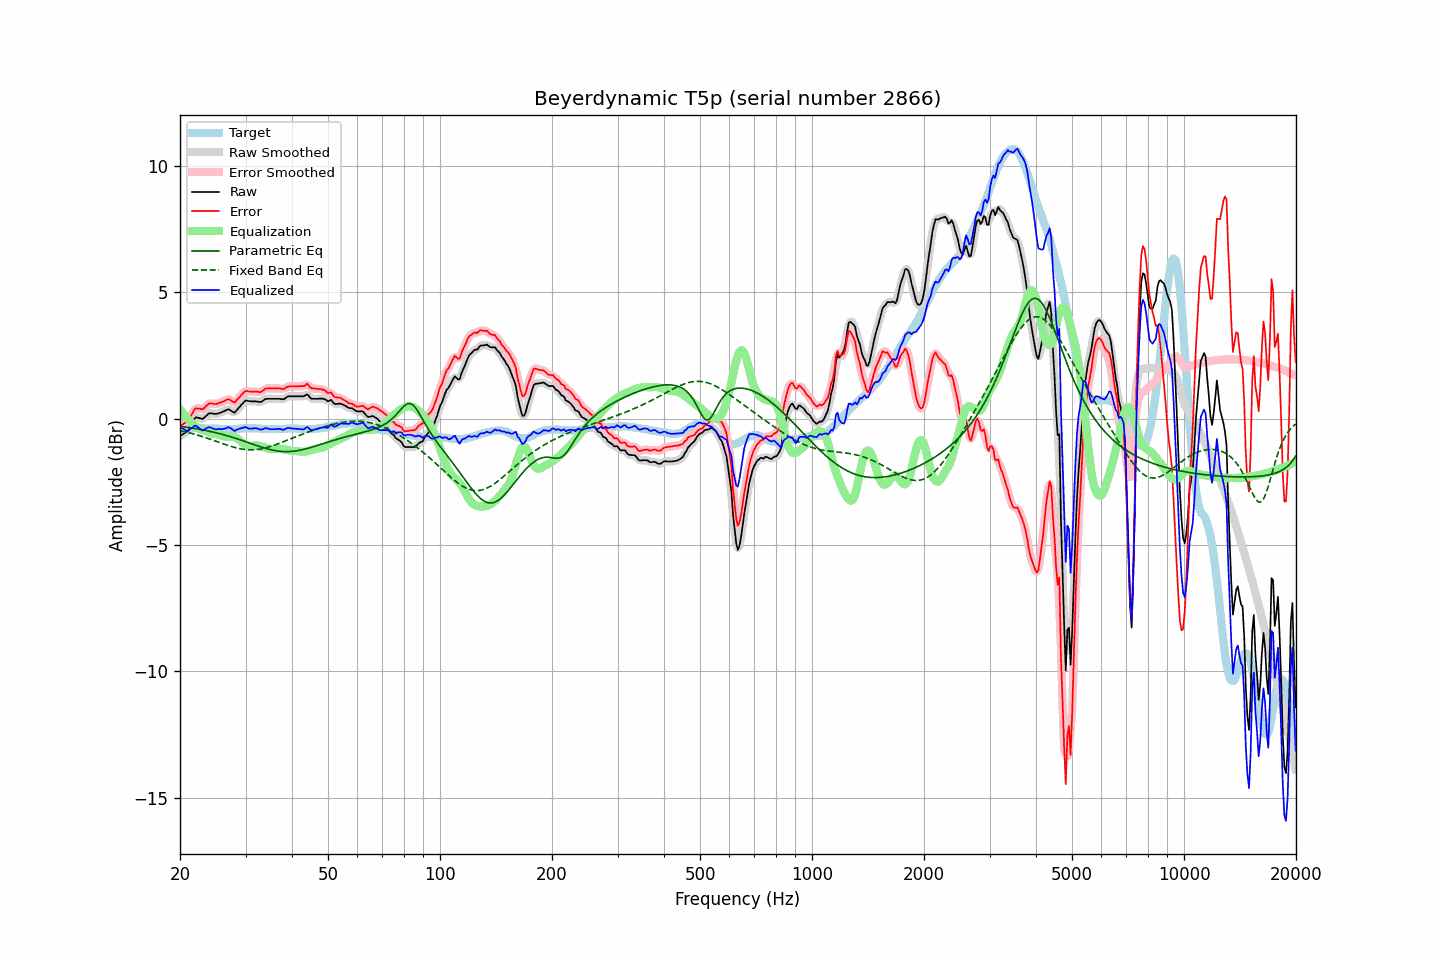

Data behind this chart, as committed beside it:
frequency, raw, error, smoothed, error_smoothed, equalization, parametric_eq, fixed_band_eq, equalized_raw, equalized_smoothed, target
20.00, -0.69, -0.28, -0.69, -0.28, 0.37, -0.30, -0.47, -0.33, -0.32, -0.41
20.20, -0.65, -0.25, -0.66, -0.25, 0.28, -0.31, -0.49, -0.37, -0.37, -0.40
20.40, -0.60, -0.21, -0.62, -0.22, 0.20, -0.32, -0.50, -0.40, -0.42, -0.39
20.61, -0.57, -0.17, -0.57, -0.18, 0.13, -0.33, -0.52, -0.44, -0.44, -0.39
20.81, -0.52, -0.14, -0.52, -0.14, 0.05, -0.34, -0.53, -0.47, -0.47, -0.38
21.02, -0.47, -0.09, -0.45, -0.07, -0.01, -0.35, -0.55, -0.49, -0.47, -0.38
21.23, -0.35, 0.02, -0.36, 0.02, -0.08, -0.36, -0.56, -0.43, -0.44, -0.37
21.44, -0.23, 0.14, -0.24, 0.13, -0.14, -0.36, -0.58, -0.37, -0.38, -0.37
21.66, -0.13, 0.25, -0.11, 0.26, -0.22, -0.37, -0.60, -0.34, -0.33, -0.37
21.87, -0.00, 0.37, -0.02, 0.35, -0.28, -0.39, -0.62, -0.28, -0.30, -0.37
22.09, 0.06, 0.42, 0.03, 0.40, -0.33, -0.40, -0.63, -0.28, -0.30, -0.36
22.31, 0.04, 0.40, 0.05, 0.41, -0.37, -0.41, -0.65, -0.34, -0.32, -0.36
22.54, 0.03, 0.40, 0.02, 0.39, -0.41, -0.42, -0.67, -0.38, -0.38, -0.37
22.76, 0.01, 0.39, 0.00, 0.38, -0.43, -0.43, -0.69, -0.43, -0.43, -0.38
22.99, -0.01, 0.37, 0.01, 0.39, -0.45, -0.44, -0.71, -0.47, -0.45, -0.38
23.22, 0.04, 0.42, 0.04, 0.42, -0.47, -0.45, -0.73, -0.43, -0.43, -0.38
23.45, 0.10, 0.49, 0.09, 0.48, -0.49, -0.47, -0.75, -0.40, -0.40, -0.39
23.69, 0.15, 0.55, 0.16, 0.55, -0.51, -0.48, -0.77, -0.36, -0.36, -0.39
23.92, 0.21, 0.60, 0.20, 0.59, -0.54, -0.49, -0.80, -0.33, -0.34, -0.39
24.16, 0.22, 0.61, 0.21, 0.60, -0.57, -0.51, -0.82, -0.35, -0.35, -0.39
24.40, 0.21, 0.60, 0.21, 0.60, -0.59, -0.52, -0.84, -0.38, -0.38, -0.39
24.65, 0.20, 0.59, 0.20, 0.59, -0.60, -0.54, -0.86, -0.40, -0.40, -0.39
24.89, 0.19, 0.58, 0.19, 0.58, -0.61, -0.55, -0.88, -0.42, -0.42, -0.39
25.14, 0.20, 0.59, 0.20, 0.59, -0.61, -0.57, -0.91, -0.42, -0.42, -0.39
25.39, 0.22, 0.62, 0.21, 0.61, -0.63, -0.58, -0.93, -0.41, -0.41, -0.40
25.65, 0.24, 0.64, 0.23, 0.64, -0.65, -0.60, -0.95, -0.41, -0.41, -0.40
25.91, 0.26, 0.66, 0.26, 0.66, -0.67, -0.62, -0.98, -0.42, -0.41, -0.40
26.16, 0.29, 0.69, 0.28, 0.69, -0.69, -0.63, -1.00, -0.41, -0.41, -0.40
26.43, 0.32, 0.72, 0.32, 0.72, -0.71, -0.65, -1.02, -0.39, -0.39, -0.40
26.69, 0.35, 0.75, 0.35, 0.75, -0.71, -0.67, -1.04, -0.37, -0.36, -0.40
26.96, 0.38, 0.78, 0.36, 0.76, -0.71, -0.69, -1.06, -0.34, -0.35, -0.40
27.23, 0.35, 0.75, 0.34, 0.75, -0.71, -0.71, -1.08, -0.36, -0.36, -0.40
27.50, 0.31, 0.71, 0.30, 0.70, -0.71, -0.73, -1.10, -0.40, -0.41, -0.40
27.77, 0.27, 0.67, 0.27, 0.67, -0.71, -0.74, -1.12, -0.45, -0.45, -0.40
28.05, 0.24, 0.64, 0.27, 0.67, -0.73, -0.77, -1.14, -0.49, -0.46, -0.40
28.33, 0.32, 0.72, 0.31, 0.71, -0.76, -0.79, -1.16, -0.44, -0.45, -0.40
28.62, 0.38, 0.79, 0.38, 0.77, -0.80, -0.81, -1.17, -0.42, -0.42, -0.40
28.90, 0.46, 0.85, 0.46, 0.86, -0.85, -0.83, -1.18, -0.40, -0.39, -0.39
29.19, 0.54, 0.93, 0.53, 0.93, -0.91, -0.85, -1.20, -0.37, -0.38, -0.39
29.48, 0.61, 1.00, 0.61, 1.00, -0.97, -0.87, -1.21, -0.36, -0.36, -0.39
29.78, 0.67, 1.06, 0.67, 1.06, -1.02, -0.89, -1.22, -0.34, -0.35, -0.38
30.08, 0.72, 1.11, 0.71, 1.09, -1.06, -0.92, -1.22, -0.33, -0.35, -0.38
30.38, 0.71, 1.09, 0.71, 1.09, -1.08, -0.94, -1.23, -0.37, -0.37, -0.38
30.68, 0.70, 1.08, 0.70, 1.08, -1.09, -0.96, -1.23, -0.39, -0.39, -0.38
30.99, 0.69, 1.07, 0.69, 1.07, -1.09, -0.98, -1.23, -0.40, -0.40, -0.38
31.30, 0.69, 1.07, 0.69, 1.07, -1.08, -1.00, -1.23, -0.39, -0.39, -0.38
31.61, 0.69, 1.07, 0.69, 1.07, -1.07, -1.03, -1.23, -0.38, -0.38, -0.38
31.93, 0.69, 1.07, 0.68, 1.07, -1.06, -1.05, -1.23, -0.38, -0.38, -0.38
32.24, 0.68, 1.07, 0.67, 1.06, -1.06, -1.07, -1.22, -0.39, -0.39, -0.39
32.57, 0.67, 1.06, 0.66, 1.06, -1.07, -1.09, -1.21, -0.41, -0.41, -0.39
32.89, 0.66, 1.05, 0.67, 1.06, -1.09, -1.11, -1.20, -0.43, -0.42, -0.39
33.22, 0.69, 1.09, 0.69, 1.09, -1.11, -1.13, -1.19, -0.42, -0.42, -0.40
33.55, 0.73, 1.13, 0.73, 1.13, -1.13, -1.15, -1.18, -0.40, -0.40, -0.40
33.89, 0.78, 1.19, 0.76, 1.17, -1.15, -1.17, -1.16, -0.37, -0.39, -0.41
34.23, 0.79, 1.20, 0.78, 1.19, -1.17, -1.19, -1.14, -0.38, -0.38, -0.41
34.57, 0.79, 1.20, 0.79, 1.20, -1.19, -1.21, -1.12, -0.40, -0.40, -0.41
34.92, 0.79, 1.20, 0.79, 1.20, -1.20, -1.22, -1.11, -0.41, -0.41, -0.41
35.27, 0.79, 1.20, 0.79, 1.20, -1.21, -1.24, -1.08, -0.42, -0.42, -0.41
35.62, 0.79, 1.20, 0.79, 1.20, -1.20, -1.25, -1.06, -0.42, -0.42, -0.41
35.97, 0.79, 1.20, 0.79, 1.20, -1.20, -1.26, -1.04, -0.41, -0.41, -0.41
... 635 more rows
